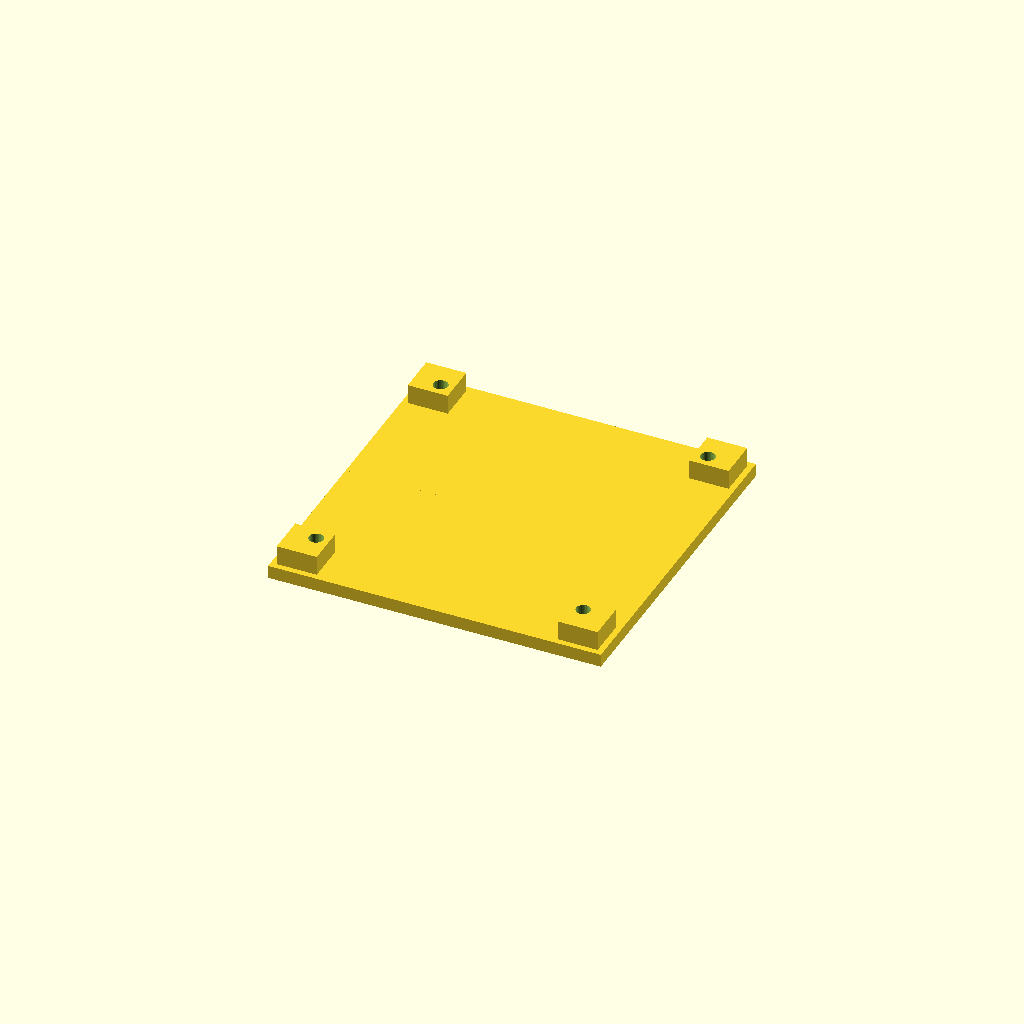
Cell 1 — every parameter at its default value.
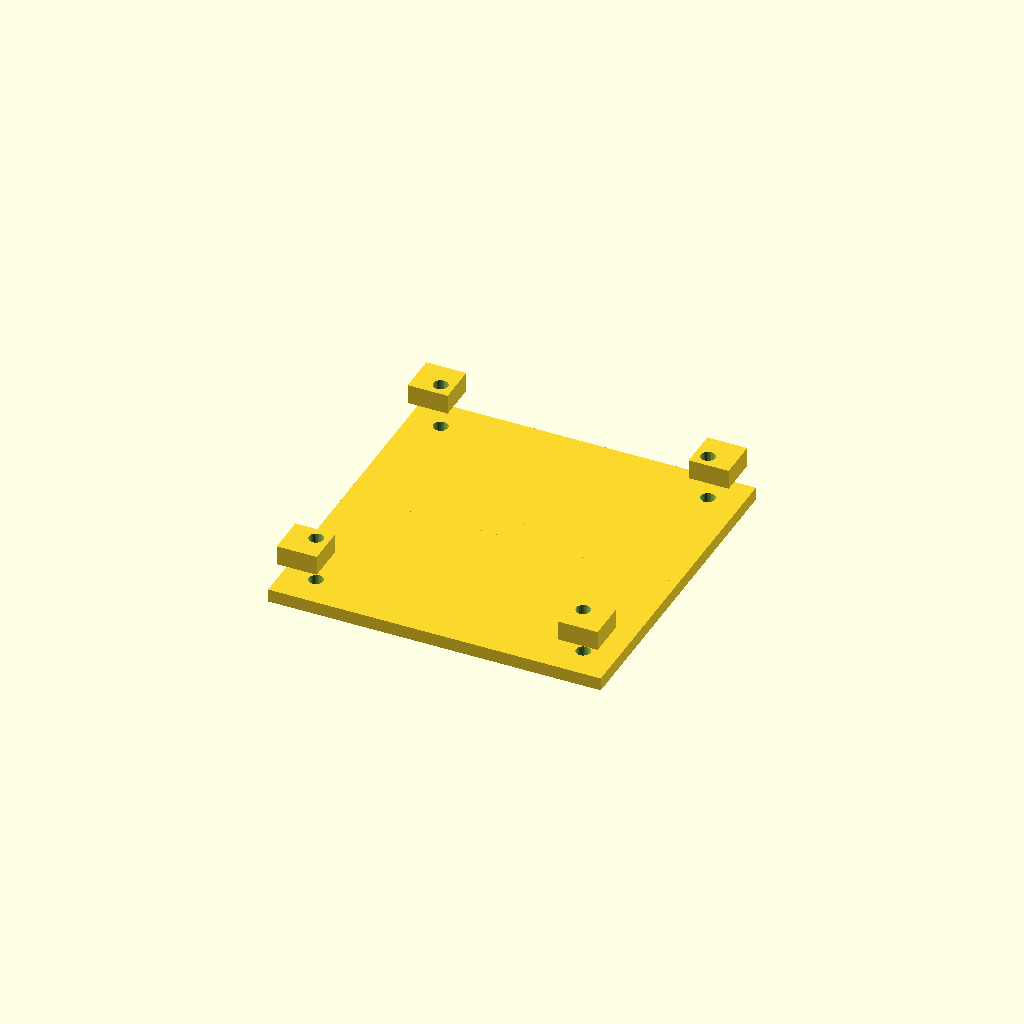
Cell 2: base = 8 (everything else at default).
All cells are drawn from one camera (rotation 55°, 0°, 25°, orthographic, colour scheme Cornfield), so only the parameter changes between them.
The OpenSCAD source (Core/CAD/Top.scad):
base = 4;
wall_height = 0.9;







module corner_base(){
    cube([25.4,25.4,base],center = false);
    rotate([0,0,270]){
        translate([0,0,0]){
            mirror([1,0,0]){
                difference(){
        union(){
            
            translate([0,25.4-wall_height,base])
                cube([25.4,0.9,9]);
            translate([0,17.4,base])
                    cube([7.1,7.1,4],center = false);
            
            difference(){
                translate([17.4,17.4,base])
                    cube([7.1,7.1,4],center = false);
                translate([20.4,20.4,base+2.5])
                    cylinder(h = 5, r = 1.6,center = true,$fn = 32  );
            }
        }
        translate([25.4/2 - 11/2,25.4-2,base+4])
            cube([11,5,10]);
        translate([3.6,24.9,base+2]){
            rotate([90,0,0])
            cylinder(h=3,r=1.6,center = true,$fn = 32);
    }
        translate([21.8,24.9,base+2]){
            rotate([90,0,0])
                cylinder(h=3,r=1.6,center = true,$fn = 32);
    }
    }   
                
            }
            
    }      
        
    }

    difference(){
        union(){
            
            translate([0,25.4-wall_height,base])
                cube([25.4,0.9,9]);
            translate([0,17.4,base])
                    cube([7.1,7.1,4],center = false);
            
            difference(){
                translate([17.4,17.4,base])
                    cube([7.1,7.1,4],center = false);
                translate([20.4,20.4,base+2.5])
                    cylinder(h = 5, r = 1.6,center = true,$fn = 32  );
            }
        }
        translate([25.4/2 - 11/2,25.4-2,base+4])
            cube([11,5,10]);
        translate([3.6,24.9,base+2]){
            rotate([90,0,0])
            cylinder(h=3,r=1.6,center = true,$fn = 32);
    }
        translate([21.8,24.9,base+2]){
            rotate([90,0,0])
                cylinder(h=3,r=1.6,center = true,$fn = 32);
    }
    }   
}
















module edge_base(){
    translate([-25.4,0,0]){

        cube([25.4,25.4,base],center = false);
        

        difference(){
            union(){
                
                translate([0,25.4-wall_height,base])
                    cube([25.4,0.9,9]);
                translate([0,17.4,base])
                        cube([7.1,7.1,4],center = false);
                
                difference(){
                    translate([17.4,17.4,base])
                        cube([7.1,7.1,4],center = false);
                    
                }
            }
            translate([25.4/2 - 11/2,25.4-2,base+4])
                cube([11,5,10]);
            translate([3.6,24.9,base+2]){
                rotate([90,0,0])
                cylinder(h=3,r=1.6,center = true,$fn = 32);
        }
            translate([21.8,24.9,base+2]){
                rotate([90,0,0])
                    cylinder(h=3,r=1.6,center = true,$fn = 32);
        }
        }
    }

}








module corner_top(){
    difference(){
        union(){
            translate([18.4,18.4,10]){
                cube([6.1,6.1,3]);
            }
            translate([0,0,9+base]){
                cube([25.4,25.4,2]);
            }
        }
        
        
        translate([20.4,20.4,12.5])
            cylinder(h = 15, r = 1.1    ,center = true,$fn = 32  );

    }
}














translate([0,0,15])
    rotate([0,180,0]){
        corner_top();
        rotate([0,0,90]){
            corner_top();
        }
        rotate([0,0,180]){
            corner_top();
        }
        rotate([0,0,270]){
            corner_top();
        }
    }
Parameter table extracted from the source (name, type, default, range or options):
base: number, default 4
wall_height: number, default 0.9
